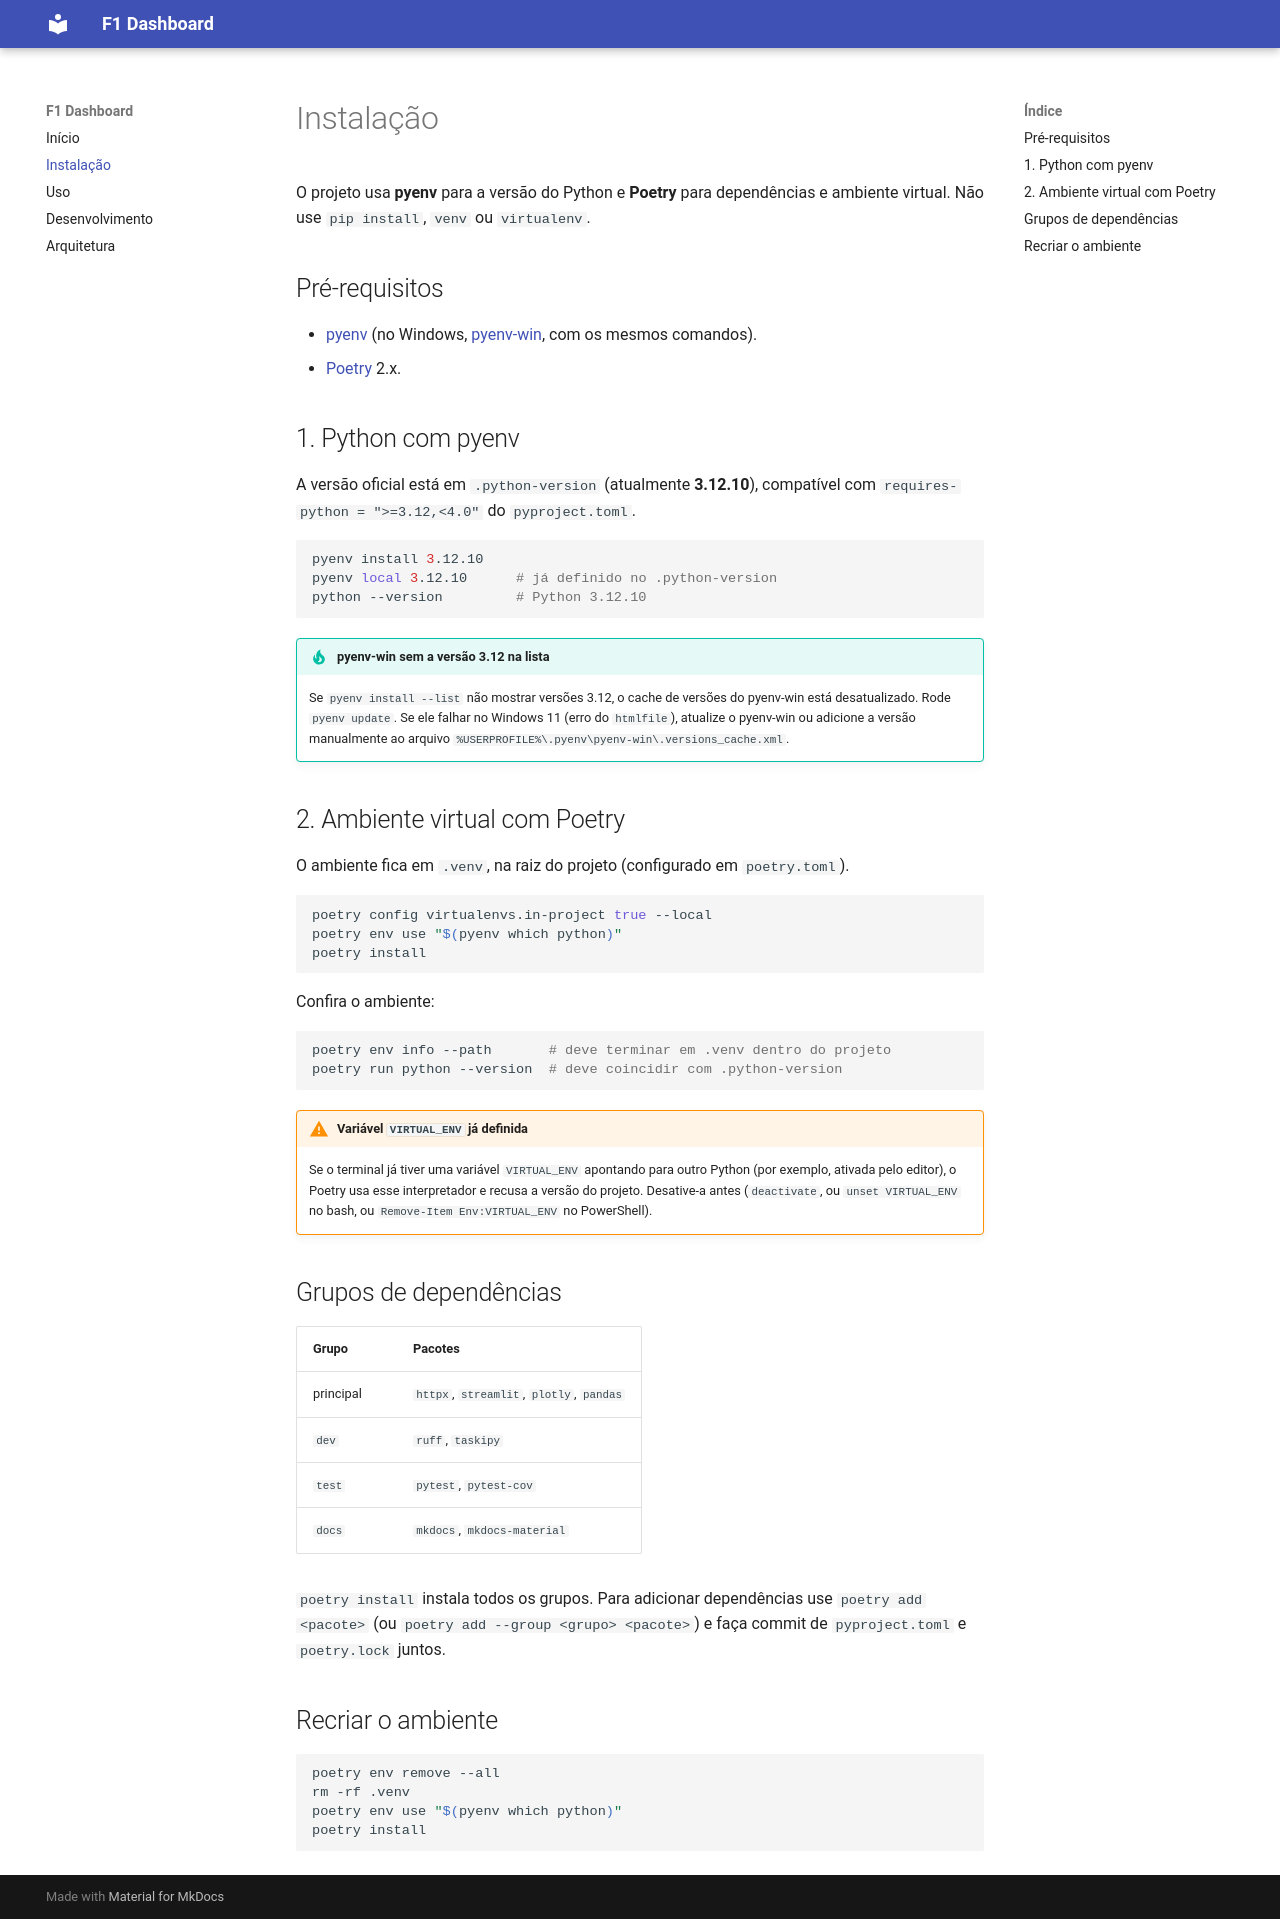

repository: nanaribeiro/F1 · page: instalacao/index.html · generator: mkdocs

# Instalação

O projeto usa **pyenv** para a versão do Python e **Poetry** para dependências
e ambiente virtual. Não use `pip install`, `venv` ou `virtualenv`.

## Pré-requisitos

- [pyenv](https://github.com/pyenv/pyenv) (no Windows,
  [pyenv-win](https://github.com/pyenv-win/pyenv-win), com os mesmos comandos).
- [Poetry](https://python-poetry.org/docs/#installation) 2.x.

## 1. Python com pyenv

A versão oficial está em `.python-version` (atualmente **3.12.10**), compatível
com `requires-python = ">=3.12,<4.0"` do `pyproject.toml`.

```bash
pyenv install 3.12.10
pyenv local 3.12.10      # já definido no .python-version
python --version         # Python 3.12.10
```

!!! tip "pyenv-win sem a versão 3.12 na lista"
    Se `pyenv install --list` não mostrar versões 3.12, o cache de versões do
    pyenv-win está desatualizado. Rode `pyenv update`. Se ele falhar no
    Windows 11 (erro do `htmlfile`), atualize o pyenv-win ou adicione a versão
    manualmente ao arquivo `%USERPROFILE%\.pyenv\pyenv-win\.versions_cache.xml`.

## 2. Ambiente virtual com Poetry

O ambiente fica em `.venv`, na raiz do projeto (configurado em `poetry.toml`).

```bash
poetry config virtualenvs.in-project true --local
poetry env use "$(pyenv which python)"
poetry install
```

Confira o ambiente:

```bash
poetry env info --path       # deve terminar em .venv dentro do projeto
poetry run python --version  # deve coincidir com .python-version
```

!!! warning "Variável `VIRTUAL_ENV` já definida"
    Se o terminal já tiver uma variável `VIRTUAL_ENV` apontando para outro
    Python (por exemplo, ativada pelo editor), o Poetry usa esse interpretador
    e recusa a versão do projeto. Desative-a antes (`deactivate`, ou
    `unset VIRTUAL_ENV` no bash, ou `Remove-Item Env:VIRTUAL_ENV` no
    PowerShell).

## Grupos de dependências

| Grupo | Pacotes |
|---|---|
| principal | `httpx`, `streamlit`, `plotly`, `pandas` |
| `dev` | `ruff`, `taskipy` |
| `test` | `pytest`, `pytest-cov` |
| `docs` | `mkdocs`, `mkdocs-material` |

`poetry install` instala todos os grupos. Para adicionar dependências use
`poetry add <pacote>` (ou `poetry add --group <grupo> <pacote>`) e faça commit
de `pyproject.toml` e `poetry.lock` juntos.

## Recriar o ambiente

```bash
poetry env remove --all
rm -rf .venv
poetry env use "$(pyenv which python)"
poetry install
```
